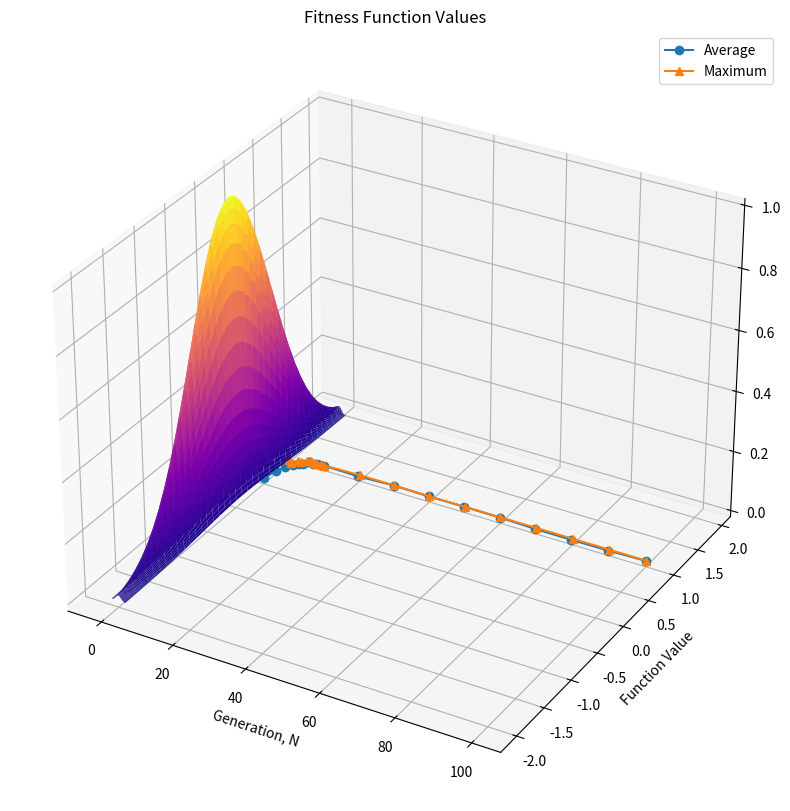

Write Python code to recreate this figure.
import matplotlib.pyplot as plt
import random
import numpy as np


class Being:
	def __init__(self):
		self.x = 0
		self.y = 0

	def rand(self, xl, xr, yl, yr):
		self.x = random.uniform(xl, xr)
		self.y = random.uniform(yl, yr)
		return self

	def set(self, x, y):
		self.x = x
		self.y = y
		return self

	def rand_x(self, xl, xr):
		self.x = random.uniform(xl, xr)
		return self

	def rand_y(self, yl, yr):
		self.y = random.uniform(yl, yr)
		return self

	def fit(self, f):
		return f(self.x, self.y)


class Iteration:
	def __init__(self, N, bs, f):
		self.N = N
		self.bs = bs
		self.f = f

	def __str__(self):
		s = f'{self.N}\t'

		if len(self.bs) > 0:
			s += f'\t\t{self.bs[0].x}'
			s += f'\t\t\t{self.bs[0].y}'
			s += f'\t\t\t{self.bs[0].fit(self.f)}'
			val = max_avg_fit(self.bs, self.f)
			s += f'\t\t\t{val[0]}\t\t\t{val[1]}\n'

			for it in range(1, len(self.bs)):
				s += f'\t\t\t{self.bs[it].x}'
				s += f'\t\t\t{self.bs[it].y}'
				s += f'\t\t\t{self.bs[it].fit(self.f)}\n'
		return s

	def get_best_xyz_list(self):
		self.bs.sort(key = custom_sort_key, reverse = True)
		best = self.bs[0]
		return [best.x, best.y, best.fit(self.f)]


def fun(xs, ys):
	return np.exp(-np.power(xs, 2) - np.power(ys, 2))


def custom_sort_key(being):
	return being.fit(fun)


def generate_beings(num, xl, xr, yl, yr):
	bs = []
	for it in range(num):
		bs.append(Being().rand(xl, xr, yl, yr))
	return bs


def max_avg_fit(bs, f):
	s = 0
	best = 0
	for b in bs:
		s += b.fit(f)
		if b.fit(f) > best:
			best = b.fit(f)
	return [best, s / len(bs)]


def graph(f, xl, xr, yl, yr):
	g3d = plt.figure(figsize = (10, 10)).add_subplot(projection = '3d')
	x = np.arange(xl, xr, 0.1)
	y = np.arange(yl, yr, 0.1)
	xg, yg = np.meshgrid(x, y)
	zg = f(xg, yg)
	g3d.set_xlabel('x')
	g3d.set_ylabel('y')
	g3d.set_zlabel('z')
	g3d.plot_surface(xg, yg, zg, cmap = 'plasma')
	plt.show()


def fit_graph(xy_lists):
	plt.title('Fitness Function Values')
	plt.xlabel('Generation, N')
	plt.ylabel('Function Value')
	plt.plot(xy_lists[0], xy_lists[1], label = 'Average', marker = 'o')
	plt.plot(xy_lists[0], xy_lists[2], label = 'Maximum', marker = '^')
	plt.legend()
	plt.show()


def genetic(f, xl, xr, yl, yr, num, gens):
	graph(f, xl, xr, yl, yr)

	beings = generate_beings(num, xl, xr, yl, yr)
	beings.sort(key = custom_sort_key, reverse = True)
	iterations = [Iteration(0, beings, f)]
	x_values = [0]
	ym_values = [max_avg_fit(beings, f)[0]]
	y_values = [max_avg_fit(beings, f)[1]]

	for N in range(1, gens + 1):
		beings = [
			Being().set(beings[0].x, beings[1].y),
			Being().set(beings[1].x, beings[0].y),
			Being().set(beings[0].x, beings[2].y),
			Being().set(beings[2].x, beings[0].y),
		]

		# series of experiments showed that we should take into consideration
		# whether the first coordinate mutated whilst judging if another one
		# should be mutated as well. if one is mutated already, then the second
		# one has its chance for this reduced

		xdel5per = 0.05 * (xr - xl)
		ydel5per = 0.05 * (yr - yl)

		probability = 0.25
		for b in beings:
			# this seems to be better due to the tests conducted
			# if random.random() < probability:
			# 	mutated_x = True
			# 	if random.random() < 0.5:
			# 		b.rand_x(xl, xr)
			# 	else:
			# 		b.rand_y(yl, yr)
			# 		mutated_x = False
			# 	if random.random() < probability:
			# 		if mutated_x:
			# 			b.rand_y(yl, yr)
			# 		else:
			# 			b.rand_x(xl, xr)

			# if random.random() < probability:
			# 	b.rand_x(xl, xr)
			# if random.random() < probability:
			# 	b.rand_y(yl, yr)

			if random.random() < probability:
				if random.random() < 0.5:
					val = random.uniform(0, 1) * xdel5per
				else:
					val = - random.uniform(0, 1) * xdel5per

				if val < xl:
					val = xl
				if val > xr:
					val = xr

				b.set(b.x + val, b.y)

			if random.random() < probability:

				if random.random() < 0.5:
					val = random.uniform(0, 1) * ydel5per
				else:
					val = - random.uniform(0, 1) * ydel5per

				if val < yl:
					val = yl
				if val > yr:
					val = yr

				b.set(b.x, b.y + val)

		beings.sort(key = custom_sort_key, reverse = True)
		iterations.append(Iteration(N, beings, f))

		if N < 10 or N % 10 == 0:
			x_values.append(N)
			ym_values.append(max_avg_fit(beings, f)[0])
			y_values.append(max_avg_fit(beings, f)[1])

	return [iterations, [x_values, y_values, ym_values]]


def show_result(its):
	print('N\t\t\t\tX\t\t\t\t\tY\t\t\t\t\t\t\tFIT\t\t\t\t\t\tMAX '
	      'FIT\t\t\t\t\tAVG FIT\n')
	for num, it in enumerate(its):
		if num < 10 or num % 10 == 0:
			print(it)
	b = its[len(its) - 1].get_best_xyz_list()
	print(f'The best option so far is: x = {b[0]} y = {b[1]}, fit = {b[2]}\n')


if __name__ == '__main__':
	# setting the initial variables
	x1 = -2
	x2 = 2
	y1 = -2
	y2 = 2
	n = 4
	gen_m = 100

	# the very function
	result = genetic(fun, x1, x2, y1, y2, n, gen_m)
	show_result(result[0])
	fit_graph(result[1])
